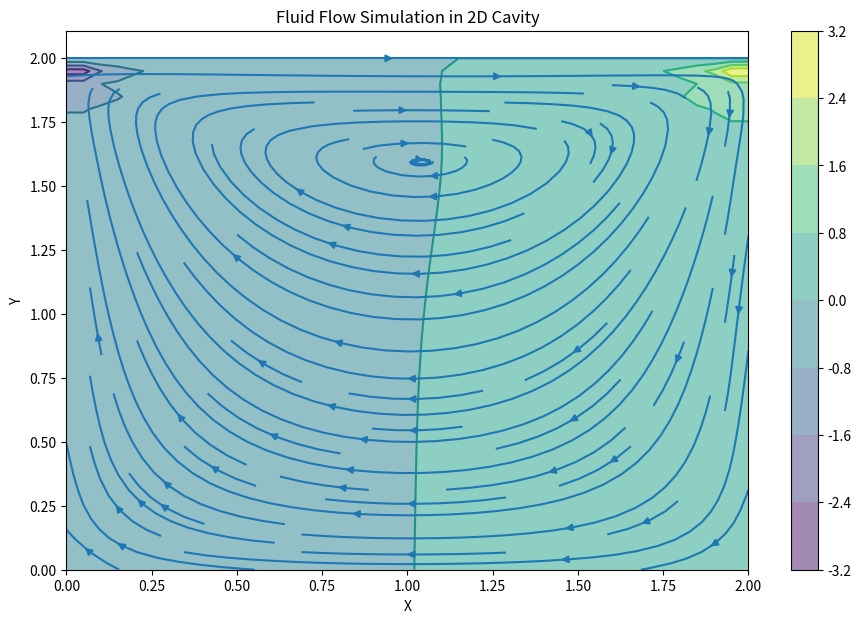

Source code (Python):
import numpy as np
import matplotlib.pyplot as plt

# Define grid and parameters
nx, ny = 41, 41  # Number of grid points
nt = 500         # Number of time steps
nit = 50         # Iterations for pressure convergence
dx = 2 / (nx - 1)  # Grid spacing in x
dy = 2 / (ny - 1)  # Grid spacing in y
rho = 1          # Density
nu = 0.1         # Kinematic viscosity
dt = 0.001       # Time step

# Initialize velocity, pressure, and source terms
u = np.zeros((ny, nx))  # x velocity
v = np.zeros((ny, nx))  # y velocity
p = np.zeros((ny, nx))  # Pressure
b = np.zeros((ny, nx))  # Source term for pressure

# Function to compute the source term
def build_up_b(b, rho, dt, u, v, dx, dy):
    b[1:-1, 1:-1] = (rho * (1 / dt *
                   ((u[1:-1, 2:] - u[1:-1, 0:-2]) / (2 * dx) +
                    (v[2:, 1:-1] - v[0:-2, 1:-1]) / (2 * dy)) -
                   ((u[1:-1, 2:] - u[1:-1, 0:-2]) / (2 * dx))**2 -
                     2 * ((u[2:, 1:-1] - u[0:-2, 1:-1]) / (2 * dy) *
                          (v[1:-1, 2:] - v[1:-1, 0:-2]) / (2 * dx)) -
                     ((v[2:, 1:-1] - v[0:-2, 1:-1]) / (2 * dy))**2))
    return b

# Function to solve for pressure
def pressure_poisson(p, dx, dy, b):
    pn = np.empty_like(p)
    for q in range(nit):
        pn = p.copy()
        p[1:-1, 1:-1] = (((pn[1:-1, 2:] + pn[1:-1, 0:-2]) * dy**2 +
                         (pn[2:, 1:-1] + pn[0:-2, 1:-1]) * dx**2) /
                        (2 * (dx**2 + dy**2)) -
                        dx**2 * dy**2 / (2 * (dx**2 + dy**2)) * b[1:-1, 1:-1])

        # Boundary conditions for pressure
        p[:, -1] = p[:, -2]  # dp/dx = 0 at x = 2
        p[0, :] = p[1, :]    # dp/dy = 0 at y = 0
        p[:, 0] = p[:, 1]    # dp/dx = 0 at x = 0
        p[-1, :] = 0         # p = 0 at y = 2

    return p

# Function to solve the Navier-Stokes equations
def cavity_flow(nt, u, v, dt, dx, dy, p, rho, nu):
    un = np.empty_like(u)
    vn = np.empty_like(v)
    b = np.zeros((ny, nx))

    for n in range(nt):
        un = u.copy()
        vn = v.copy()

        b = build_up_b(b, rho, dt, u, v, dx, dy)
        p = pressure_poisson(p, dx, dy, b)

        u[1:-1, 1:-1] = (un[1:-1, 1:-1] -
                         un[1:-1, 1:-1] * dt / dx *
                        (un[1:-1, 1:-1] - un[1:-1, 0:-2]) -
                         vn[1:-1, 1:-1] * dt / dy *
                        (un[1:-1, 1:-1] - un[0:-2, 1:-1]) -
                         dt / (2 * rho * dx) * (p[1:-1, 2:] - p[1:-1, 0:-2]) +
                         nu * (dt / dx**2 *
                        (un[1:-1, 2:] - 2 * un[1:-1, 1:-1] + un[1:-1, 0:-2]) +
                         dt / dy**2 *
                        (un[2:, 1:-1] - 2 * un[1:-1, 1:-1] + un[0:-2, 1:-1])))

        v[1:-1, 1:-1] = (vn[1:-1, 1:-1] -
                         un[1:-1, 1:-1] * dt / dx *
                        (vn[1:-1, 1:-1] - vn[1:-1, 0:-2]) -
                         vn[1:-1, 1:-1] * dt / dy *
                        (vn[1:-1, 1:-1] - vn[0:-2, 1:-1]) -
                         dt / (2 * rho * dy) * (p[2:, 1:-1] - p[0:-2, 1:-1]) +
                         nu * (dt / dx**2 *
                        (vn[1:-1, 2:] - 2 * vn[1:-1, 1:-1] + vn[1:-1, 0:-2]) +
                         dt / dy**2 *
                        (vn[2:, 1:-1] - 2 * vn[1:-1, 1:-1] + vn[0:-2, 1:-1])))

        # Boundary conditions for velocity
        u[0, :] = 0
        u[:, 0] = 0
        u[:, -1] = 0
        u[-1, :] = 1  # Lid moving to the right
        v[0, :] = 0
        v[:, 0] = 0
        v[:, -1] = 0
        v[-1, :] = 0

    return u, v, p

# Run the simulation
u, v, p = cavity_flow(nt, u, v, dt, dx, dy, p, rho, nu)

# Plot the results
plt.figure(figsize=(11,7), dpi=100)
plt.contourf(np.linspace(0, 2, nx), np.linspace(0, 2, ny), p, alpha=0.5, cmap='viridis')
plt.colorbar()
plt.contour(np.linspace(0, 2, nx), np.linspace(0, 2, ny), p, cmap='viridis')
plt.streamplot(np.linspace(0, 2, nx), np.linspace(0, 2, ny), u, v)
plt.xlabel('X')
plt.ylabel('Y')
plt.title('Fluid Flow Simulation in 2D Cavity')
plt.show()
